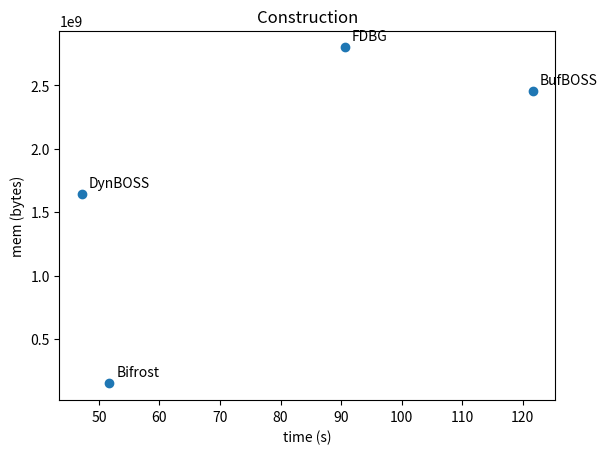

Here is the Python script that generated this plot:
import matplotlib.pyplot as plt
import sys

# time (s), working mem (bytes), final disk (bytes)

bifrost_built = {"time": 51.72, "mem": 150736896, "index_disk": 49311755}
bifrost_added = {"time": 43.0, "mem": 369369088, "index_disk": 73489117}

fdbg_built = {"time": 90.65, "mem": 2798444544, "index_disk": 32489872}
fdbg_added = {"time": 449.58, "mem": 3805618176, "index_disk": 33107152}
fdbg_deleted = {"time": 0, "mem": 0, "index_disk": 0}

bufboss_built = {"time": 121.68, "mem": 2456678400, "index_disk": 28004 * 2**10}
bufboss_added = {"time": 0, "mem": 0, "index_disk": 0}
bufboss_deleted = {"time": 0, "mem": 0, "index_disk": 0}

dynboss_built = {"time": 34.49 + 3.35 + 9.35, "mem": max(1642811392, 260165632, 26664960), "index_disk": 0}
dynboss_added = {"time": 0, "mem": 0, "index_disk": 0}
dynboss_deleted = {"time": 0, "mem": 0, "index_disk": 0}

all_built = [bifrost_built, fdbg_built, bufboss_built, dynboss_built] 
names = ["Bifrost", "FDBG", "BufBOSS", "DynBOSS"]

# Plot build
fig, ax = plt.subplots()
ax.scatter([D["time"] for D in all_built], [D["mem"] for D in all_built])
for i, name in enumerate(names):
    ax.annotate(name, 
                xy=(all_built[i]["time"], all_built[i]["mem"]), xycoords='data', # Data point
                xytext=(5, 5), textcoords='offset points') # Text offset
#plt.bar(range(4), [bifrost_built[0], fdbg_built[0], bufboss_built[0], dynboss_built[0]])
#plt.xticks(range(4), ("Bifrost", "FDBG", "BufBOSS", "DynBOSS"))
ax.set_xlabel("time (s)")
ax.set_ylabel("mem (bytes)")
ax.set_title("Construction")
plt.show()